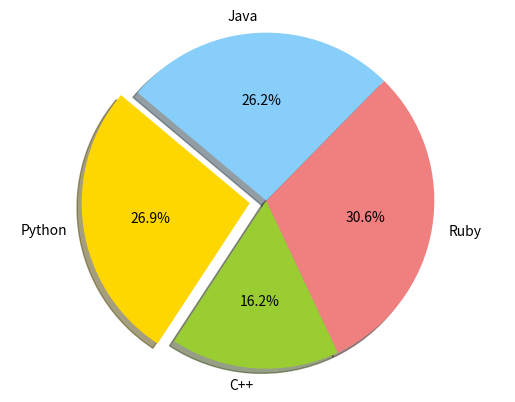

This figure's Python source:
import matplotlib.pyplot as plt
 
# Data to plot
labels = 'Python', 'C++', 'Ruby', 'Java'
sizes = [215, 130, 245, 210]
colors = ['gold', 'yellowgreen', 'lightcoral', 'lightskyblue']
explode = (0.1, 0, 0, 0)  # explode 1st slice
  
# Plot
plt.pie(sizes, explode=explode, labels=labels, colors=colors,
          autopct='%1.1f%%', shadow=True, startangle=140)
           
plt.axis('equal')
plt.show()
